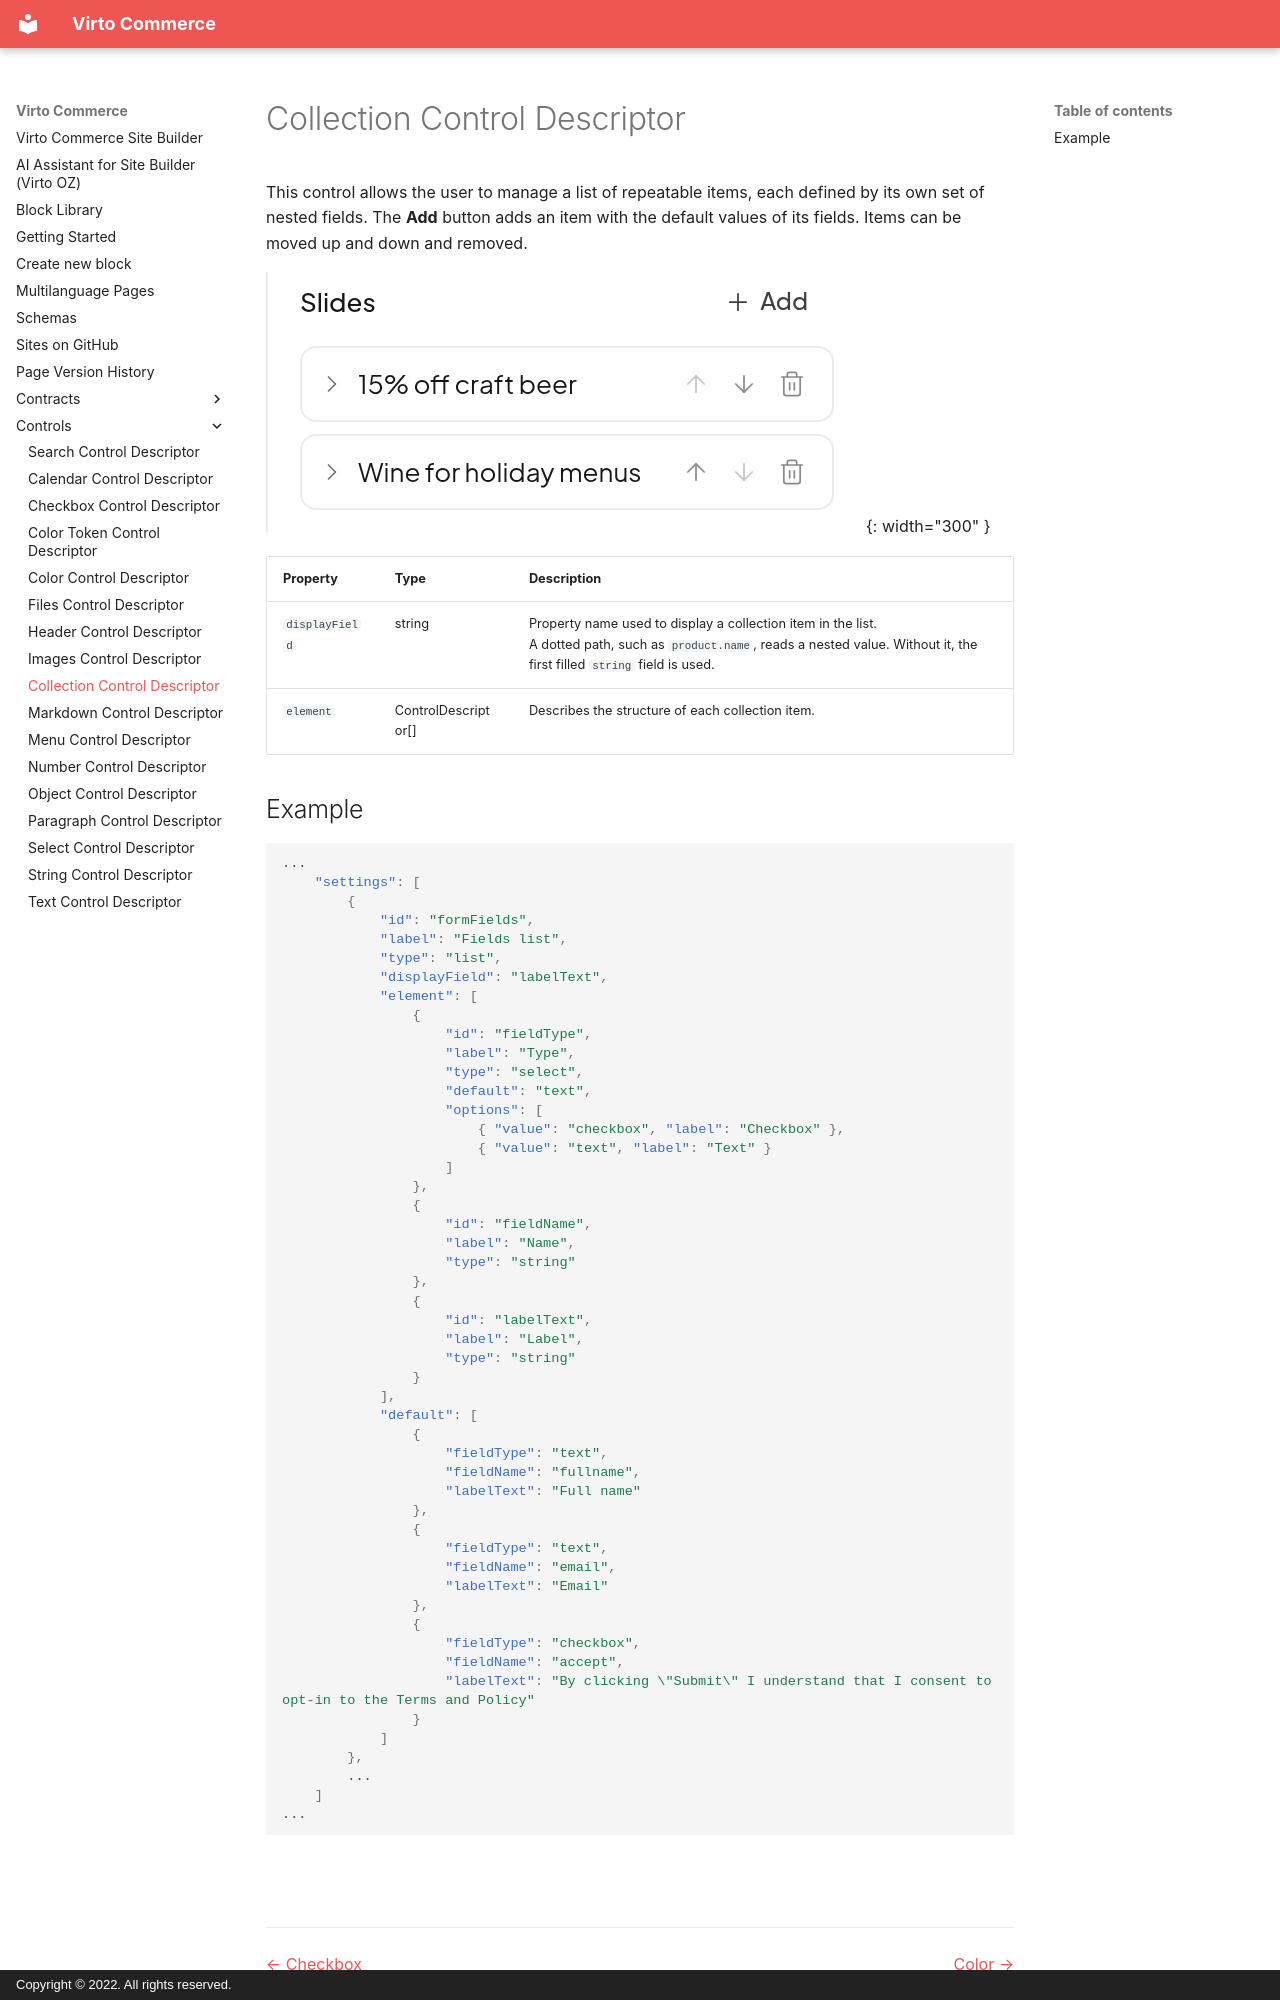

repository: VirtoCommerce/vc-module-site-builder · page: controls/list/index.html · generator: mkdocs · copyright: Copyright © 2022. All rights reserved.

# Collection Control Descriptor

This control allows the user to manage a list of repeatable items, each defined by its own set of nested fields. The **Add** button adds an item with the default values of its fields. Items can be moved up and down and removed.

![Collection control](images/list.png){: width="300" }

| Property                 | Type                  | Description                                                          |
| ------------------------ | --------------------- | -------------------------------------------------------------------- |
| `displayField`           | string                | Property name used to display a collection item in the list.<br>A dotted path, such as `product.name`, reads a nested value. Without it, the first filled `string` field is used. |
| `element`                | ControlDescriptor[] | Describes the structure of each collection item.                     |
